Run: headless pygame with SDL's dummy video driver; simulated clock (each Clock.tick advances the game by its frame time, no real sleeping); random seed 0; keys injected as events and as key.get_pressed() state; mouse plan: one left click at the window centre at the start of phase 2, then a move to the lower-right quarter at the start of phase 3.
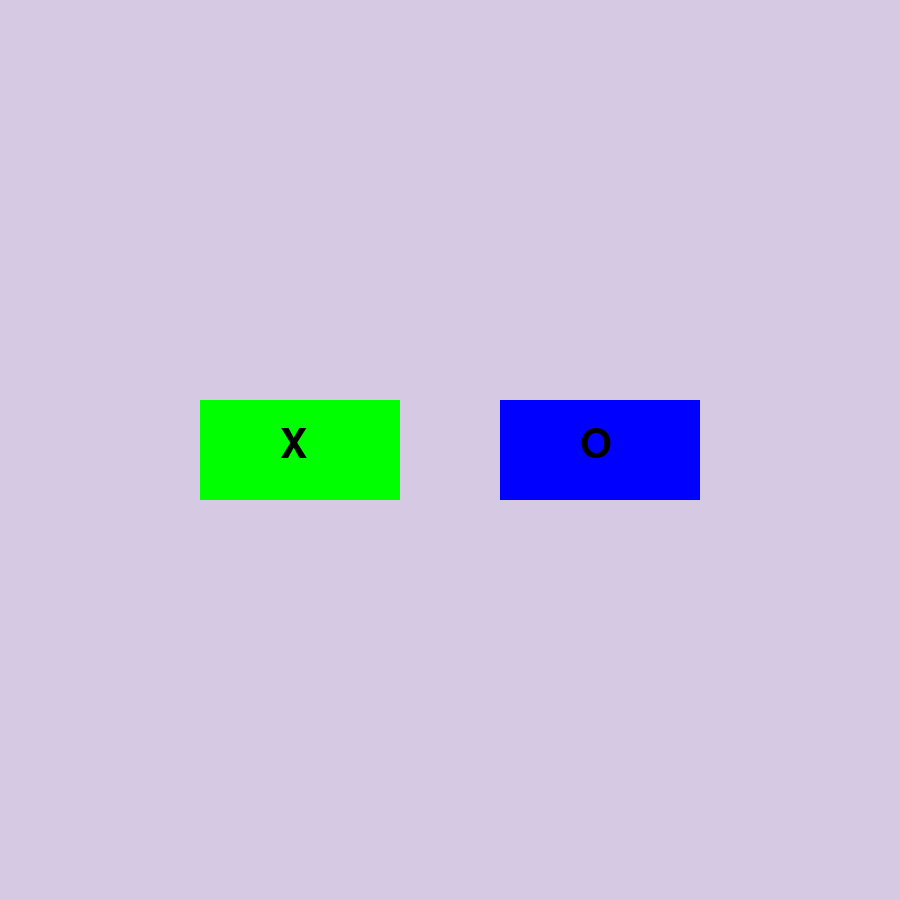
Frame 1 of 4 · flips 1–60 · no input
Frame 2 of 4 · flips 61–180 · clicked the window centre · tapped SPACE, RETURN · held RIGHT (→), D · screen unchanged from frame 1, image omitted
Frame 3 of 4 · flips 181–300 · moved the mouse to the lower-right quarter · held DOWN (↓), S · screen unchanged from frame 2, image omitted
Frame 4 of 4 · flips 301–420 · held LEFT (←), A, UP (↑), W · screen unchanged from frame 3, image omitted

The pygame program that drew these frames:

import pygame, sys, time
from pygame.locals import *

pygame.init()

WIDTH, HEIGHT = 900, 900
SCREEN = pygame.display.set_mode((WIDTH, HEIGHT))
pygame.display.set_caption("Tic Tac Toe!")

BG_COLOR = (214, 201, 227)
LINE_COLOR = (0, 0, 0)
X_COLOR = (255, 0, 0)
O_COLOR = (0, 0, 255)

board = [[None, None, None], [None, None, None], [None, None, None]]

FONT = pygame.font.Font(None, 100)
SMALL_FONT = pygame.font.Font(None, 60)

to_move = None  # Initially None until a player is chosen
winner_message = None
game_finished = False
selection_done = False  # Flag to handle player selection


def draw_custom_grid():
    for x in range(1, 3):
        # Draw vertical lines
        pygame.draw.line(SCREEN, LINE_COLOR, (x * 300, 0), (x * 300, HEIGHT), 5)
        # Draw horizontal lines
        pygame.draw.line(SCREEN, LINE_COLOR, (0, x * 300), (WIDTH, x * 300), 5)


def render_board(board):
    for i in range(3):
        for j in range(3):
            if board[i][j] == 'X':
                start_pos1 = (j * 300 + 50, i * 300 + 50)
                end_pos1 = (j * 300 + 250, i * 300 + 250)
                start_pos2 = (j * 300 + 50, i * 300 + 250)
                end_pos2 = (j * 300 + 250, i * 300 + 50)
                pygame.draw.line(SCREEN, X_COLOR, start_pos1, end_pos1, 10)
                pygame.draw.line(SCREEN, X_COLOR, start_pos2, end_pos2, 10)
            elif board[i][j] == 'O':
                center = (j * 300 + 150, i * 300 + 150)
                pygame.draw.circle(SCREEN, O_COLOR, center, 100, 10)


def display_message(message, y_offset=0):
    text = FONT.render(message, True, (255, 0, 0))  # Red color
    text_rect = text.get_rect(center=(WIDTH // 2, HEIGHT // 2 + y_offset))
    SCREEN.blit(text, text_rect)


def add_X(board, to_move):
    current_pos = pygame.mouse.get_pos()
    col, row = current_pos[0] // 300, current_pos[1] // 300
    if board[row][col] is None:
        board[row][col] = to_move
    return board


def ai_move(board):
    # Check for a winning move for AI
    for i in range(3):
        for j in range(3):
            if board[i][j] is None:
                board[i][j] = 'O'
                if check_win(board) == 'O':
                    return board
                board[i][j] = None

    # Check to block player's winning move
    for i in range(3):
        for j in range(3):
            if board[i][j] is None:
                board[i][j] = 'X'
                if check_win(board) == 'X':
                    board[i][j] = 'O'
                    return board
                board[i][j] = None

    # Pick the first available move if no one is winning
    for i in range(3):
        for j in range(3):
            if board[i][j] is None:
                board[i][j] = 'O'
                return board
    return board


def check_win(board):
    for row in board:
        if row[0] == row[1] == row[2] and row[0] is not None:
            return row[0]
    for col in range(3):
        if board[0][col] == board[1][col] == board[2][col] and board[0][col] is not None:
            return board[0][col]
    if board[0][0] == board[1][1] == board[2][2] and board[0][0] is not None:
        return board[0][0]
    if board[0][2] == board[1][1] == board[2][0] and board[0][2] is not None:
        return board[0][2]

    # If there are no empty spaces, it's a draw
    for row in board:
        if None in row:
            return None
    return "DRAW"


# Main game loop
while True:
    for event in pygame.event.get():
        if event.type == QUIT:
            pygame.quit()
            sys.exit()

        if not selection_done:
            if event.type == MOUSEBUTTONDOWN:
                mouse_x, mouse_y = pygame.mouse.get_pos()
                if 200 <= mouse_x <= 400 and 400 <= mouse_y <= 500:
                    to_move = 'X'
                    selection_done = True
                elif 500 <= mouse_x <= 700 and 400 <= mouse_y <= 500:
                    to_move = 'O'
                    selection_done = True
        else:
            if event.type == MOUSEBUTTONDOWN and to_move == 'X' and not game_finished:
                board = add_X(board, 'X')
                winner = check_win(board)
                if winner == 'X':
                    winner_message = "X Wins!"
                    game_finished = True
                elif winner == 'DRAW':
                    winner_message = "It's a Draw!"
                    game_finished = True
                else:
                    to_move = 'O'

    if selection_done and to_move == 'O' and not game_finished:
        time.sleep(0.5)  # AI delay
        board = ai_move(board)
        winner = check_win(board)
        if winner == 'O':
            winner_message = "O Wins!"
            game_finished = True
        elif winner == 'DRAW':
            winner_message = "It's a Draw!"
            game_finished = True
        else:
            to_move = 'X'

    SCREEN.fill(BG_COLOR)
    if not selection_done:
        pygame.draw.rect(SCREEN, (0, 255, 0), (200, 400, 200, 100))  # X button
        pygame.draw.rect(SCREEN, (0, 0, 255), (500, 400, 200, 100))  # O button
        x_text = SMALL_FONT.render("X", True, (0, 0, 0))
        o_text = SMALL_FONT.render("O", True, (0, 0, 0))
        SCREEN.blit(x_text, (280, 425))
        SCREEN.blit(o_text, (580, 425))
    else:
        draw_custom_grid()
        render_board(board)

        if game_finished:
            display_message(winner_message)

            # Give the user time to see the winner before resetting
            pygame.display.update()
            time.sleep(2)  # Wait 2 seconds before resetting the game

            # Reset the game when user presses a key after a game ends
            if event.type == KEYDOWN:
                # Reset the board and relevant variables
                board = [[None, None, None], [None, None, None], [None, None, None]]
                to_move = None
                game_finished = False
                winner_message = None
                selection_done = False

    pygame.display.update()
